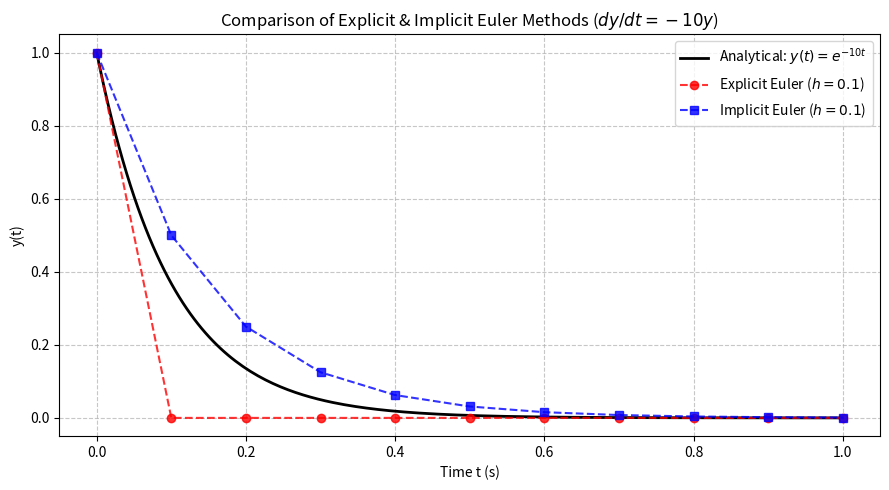

Here is the Python script that generated this plot:
import matplotlib
matplotlib.use("Agg")   # remove this line when running in Jupyter/Colab
import matplotlib.pyplot as plt
import numpy as np

# Settings
a = 10.0           # decay rate in dy/dt = -a*y
h = 0.1
t = np.arange(0.0, 1.0 + h / 2, h)
n = len(t)

# Solution arrays, y(0) = 1
ye = np.zeros(n)   # explicit Euler
yi = np.zeros(n)   # implicit Euler
ye[0] = yi[0] = 1.0

for j in range(n - 1):
    ye[j + 1] = (1 - a * h) * ye[j]    # y(j+1) = y(j) + h*(-a*y(j))
    yi[j + 1] = yi[j] / (1 + a * h)    # y(j+1) = y(j) / (1 + a*h)

# Analytical solution on a fine grid
tf = np.linspace(0.0, 1.0, 200)
ya = np.exp(-a * tf)

plt.figure(figsize=(9, 5))
plt.plot(tf, ya, "k-", lw=2, label="Analytical: $y(t) = e^{-10t}$")
plt.plot(t, ye, "ro--", ms=6, alpha=0.8, label="Explicit Euler ($h=0.1$)")
plt.plot(t, yi, "bs--", ms=6, alpha=0.8, label="Implicit Euler ($h=0.1$)")
plt.title("Comparison of Explicit & Implicit Euler Methods ($dy/dt = -10y$)")
plt.xlabel("Time t (s)")
plt.ylabel("y(t)")
plt.grid(True, ls="--", alpha=0.7)
plt.legend()
plt.tight_layout()
plt.savefig("q2_plot.png", dpi=150)   # in Jupyter/Colab use plt.show() instead

print("t     explicit   implicit   exact")
for j in range(n):
    print(f"{t[j]:.1f}  {ye[j]:9.5f}  {yi[j]:9.5f}  {np.exp(-a * t[j]):9.5f}")
